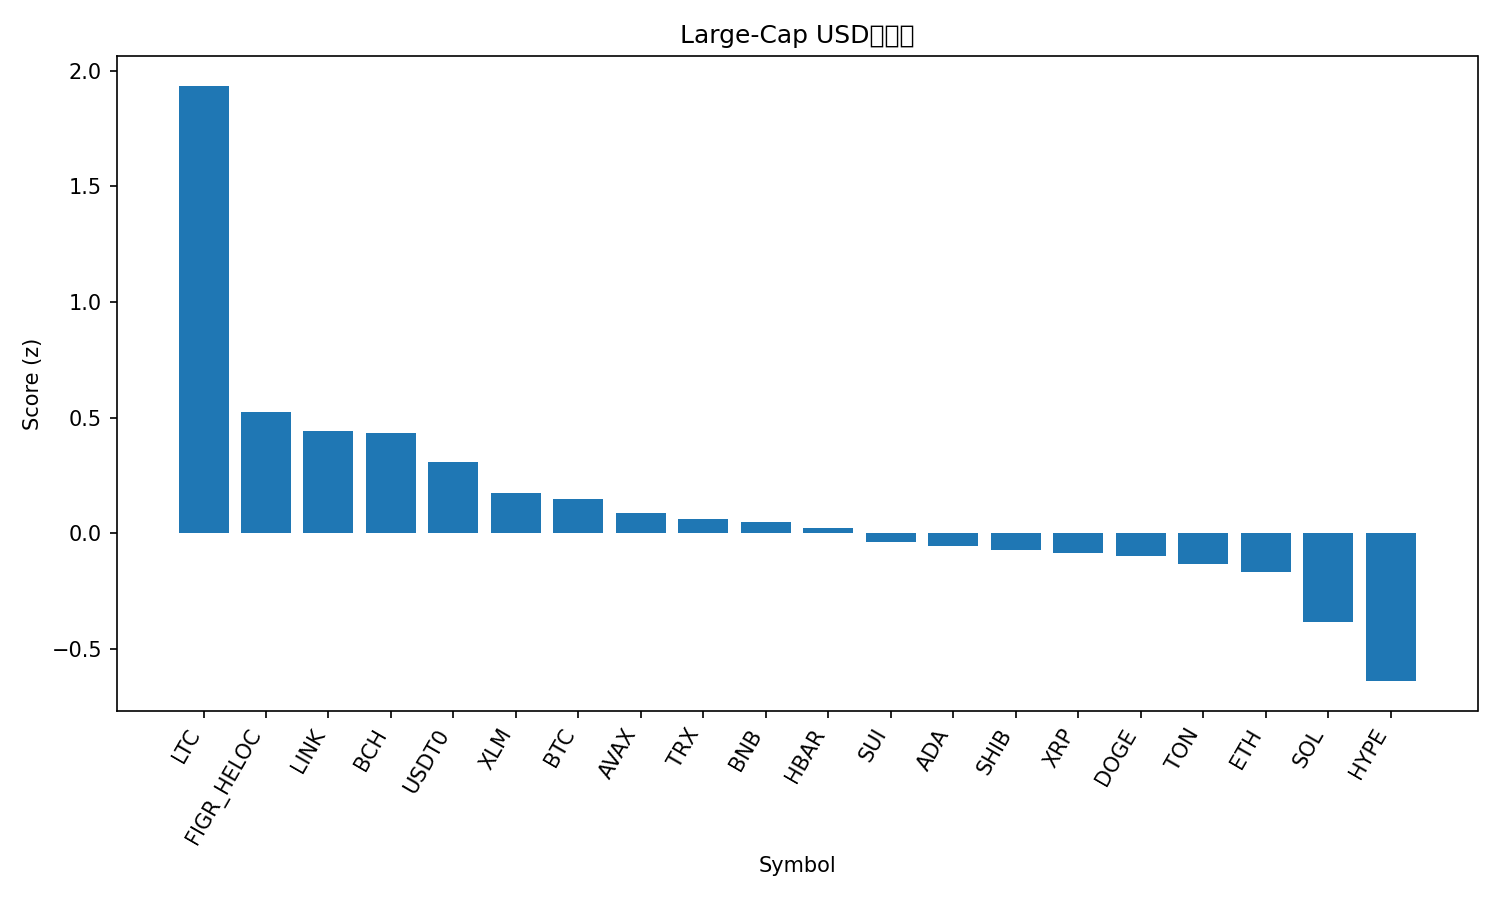

Data behind this chart, as committed beside it:
rank, name, symbol, price, pct_1h, pct_24h, pct_7d, pct_1h_vs_btc, pct_24h_vs_btc, pct_7d_vs_btc, market_cap_rank, market_cap, volume_usd, score
1, Litecoin, LTC, 128.8, 1.034, 9.373, 10.29, 1.554, 10.08, 9.313, 25, 9837875104, 1938869824, 1.935
2, Figure Heloc, FIGR_HELOC, 1.03, 0.0, 1.259, 2.19, 0.5201, 1.966, 1.214, 17, 13341661233, 121889221, 0.5259
3, Chainlink, LINK, 22.4, -0.202, 1.958, -0.1036, 0.3181, 2.666, -1.08, 15, 15196137323, 957024514, 0.4405
4, Bitcoin Cash, BCH, 588.1, -0.04102, 1.743, -1.944, 0.4791, 2.45, -2.92, 22, 11726203540, 294227460, 0.4328
5, USDT0, USDT0, 0.9994, -0.0708, -0.05341, -0.1045, 0.4493, 0.6537, -1.08, 34, 6691588598, 635735635, 0.3104
6, Stellar, XLM, 0.3808, -0.2143, 0.626, -4.91, 0.3058, 1.333, -5.886, 19, 12203187645, 235998838, 0.1723
7, Bitcoin, BTC, 121079, -0.5201, -0.7071, 0.976, 0.0, 0.0, 0.0, 1, 2413931979128, 72993559877, 0.1504
8, Avalanche, AVAX, 28.34, -0.1857, 0.07863, -6.556, 0.3344, 0.7858, -7.532, 20, 12085598618, 693963263, 0.08673
9, TRON, TRX, 0.3351, -0.2923, -0.9844, -2.509, 0.2278, -0.2773, -3.485, 10, 31735285147, 736475831, 0.06347
10, BNB, BNB, 1263, -1.047, -3.498, 15.3, -0.5267, -2.791, 14.32, 4, 175913864512, 5782673782, 0.04795
11, Hedera, HBAR, 0.2132, -0.4707, 0.3093, -5.352, 0.04939, 1.016, -6.328, 26, 9056267602, 295824900, 0.0244
12, Sui, SUI, 3.44, -0.5955, -0.167, -4.176, -0.07538, 0.5402, -5.152, 18, 12466651877, 1107104390, -0.03538
13, Cardano, ADA, 0.8129, -0.538, -0.1832, -5.588, -0.01793, 0.524, -6.564, 11, 29712496044, 1416886228, -0.05383
14, Shiba Inu, SHIB, 1.199e-05, -0.5046, -1.038, -3.961, 0.01545, -0.3311, -4.937, 32, 7070476239, 176779549, -0.07249
15, XRP, XRP, 2.81, -0.4841, -0.3227, -7.09, 0.03595, 0.3845, -8.066, 5, 168139378637, 5041771421, -0.0829
16, Dogecoin, DOGE, 0.2482, -0.9411, 0.5102, -3.637, -0.421, 1.217, -4.613, 8, 37560775065, 3077770765, -0.09803
17, Toncoin, TON, 2.7, -0.5706, -1.428, -3.8, -0.05051, -0.7207, -4.776, 33, 6794343147, 147636728, -0.1308
18, Ethereum, ETH, 4323, -0.6504, -2.147, -3.281, -0.1303, -1.44, -4.257, 2, 522928460013, 41930503804, -0.1662
19, Solana, SOL, 219, -0.8813, -2.424, -5.291, -0.3612, -1.716, -6.267, 6, 119665082458, 7477775012, -0.3834
20, Hyperliquid, HYPE, 43.79, -0.805, -3.14, -12.54, -0.2849, -2.433, -13.51, 21, 11825183404, 483466201, -0.6388
21, Mantle, MNT, 2.24, -4.462, -16.77, 15.22, -3.942, -16.06, 14.24, 31, 7361423823, 603656621, -2.589
